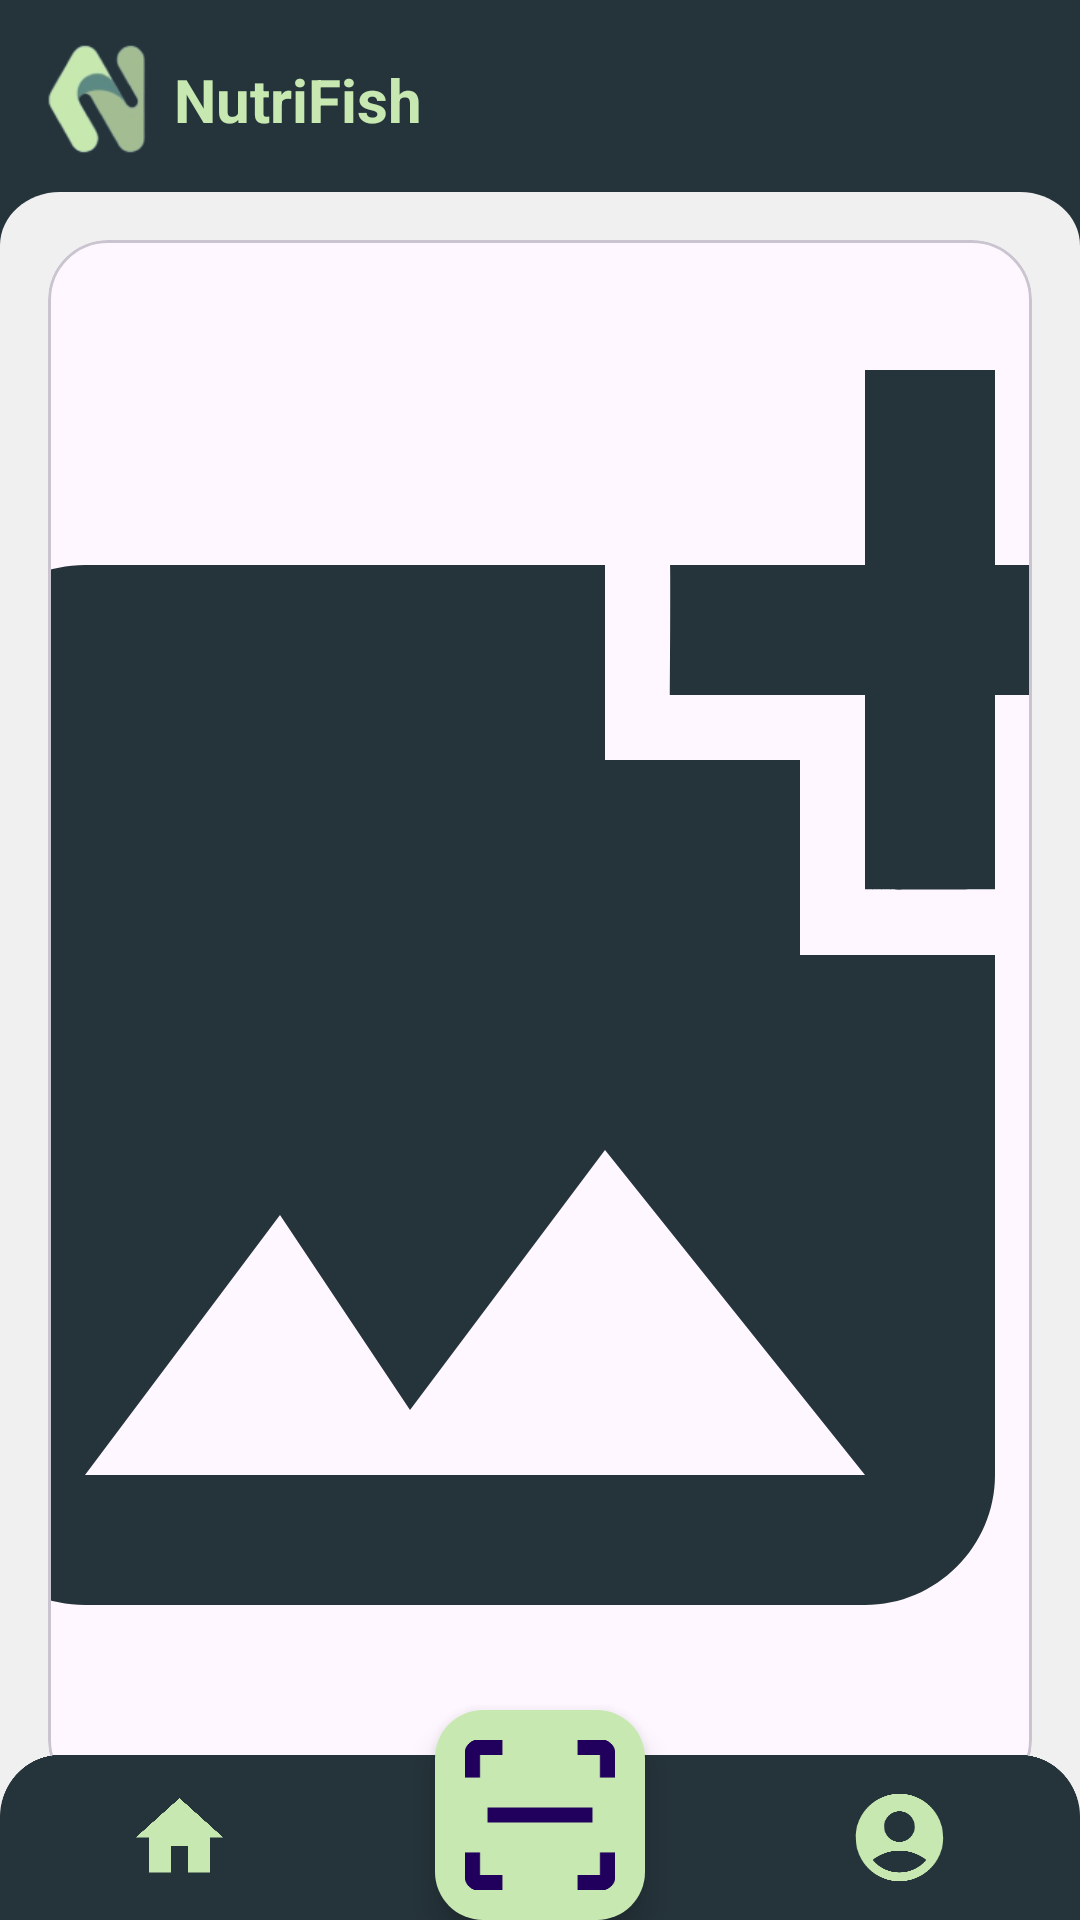

This screen was rendered from an Android layout file. Write that file and the resources it references.
<!-- AndroidManifest.xml: application theme Theme.Nutrifish -->
<!-- res/layout/activity_scan.xml -->
<?xml version="1.0" encoding="utf-8"?>
<androidx.constraintlayout.widget.ConstraintLayout xmlns:android="http://schemas.android.com/apk/res/android"
    xmlns:app="http://schemas.android.com/apk/res-auto"
    xmlns:tools="http://schemas.android.com/tools"
    android:id="@+id/main"
    android:layout_width="match_parent"
    android:layout_height="match_parent"
    tools:context=".ui.main.scan.ScanActivity">

    <androidx.constraintlayout.widget.Guideline
        android:id="@+id/guideline10"
        android:layout_width="match_parent"
        android:layout_height="wrap_content"
        android:orientation="horizontal"
        app:layout_constraintEnd_toEndOf="parent"
        app:layout_constraintGuide_percent="0.10"
        app:layout_constraintStart_toStartOf="parent" />

    <androidx.constraintlayout.widget.Guideline
        android:id="@+id/guideline25"
        android:layout_width="match_parent"
        android:layout_height="wrap_content"
        android:orientation="horizontal"
        app:layout_constraintEnd_toEndOf="parent"
        app:layout_constraintGuide_percent="0.20"
        app:layout_constraintStart_toStartOf="parent" />


    <androidx.constraintlayout.widget.ConstraintLayout
        android:layout_width="match_parent"
        android:layout_height="0dp"
        android:background="@color/darkGreen"
        app:layout_constraintBottom_toBottomOf="@id/guideline25"
        app:layout_constraintEnd_toEndOf="parent"
        app:layout_constraintStart_toStartOf="parent"
        app:layout_constraintTop_toTopOf="parent">

        <ImageView
            android:id="@+id/logo_nutrifish"
            android:layout_width="50dp"
            android:layout_height="50dp"
            android:layout_marginStart="8dp"
            android:layout_marginTop="8dp"
            android:contentDescription="@string/nutrifish_logo"
            android:src="@drawable/logonutrifish"
            app:layout_constraintStart_toStartOf="parent"
            app:layout_constraintTop_toTopOf="parent" />

        <TextView
            android:layout_width="wrap_content"
            android:layout_height="wrap_content"
            android:layout_gravity="center"
            android:text="@string/nutrifish"
            android:textColor="@color/sageGreen"
            android:textSize="20sp"
            android:textStyle="bold"
            app:layout_constraintBottom_toBottomOf="@id/logo_nutrifish"
            app:layout_constraintStart_toEndOf="@id/logo_nutrifish"
            app:layout_constraintTop_toTopOf="@id/logo_nutrifish" />


    </androidx.constraintlayout.widget.ConstraintLayout>

    <androidx.constraintlayout.widget.ConstraintLayout
        android:id="@+id/home_frame_post"
        android:layout_width="match_parent"
        android:layout_height="0dp"
        android:background="@drawable/home_vector1"
        app:layout_constraintBottom_toBottomOf="parent"
        app:layout_constraintEnd_toEndOf="parent"
        app:layout_constraintStart_toStartOf="parent"
        app:layout_constraintTop_toTopOf="@id/guideline10">

        <com.google.android.material.card.MaterialCardView
            android:id="@+id/cv_image_frame"
            android:layout_width="match_parent"
            android:layout_height="520dp"
            android:layout_marginStart="16dp"
            android:layout_marginTop="16dp"
            android:layout_marginEnd="16dp"
            android:layout_marginBottom="16dp"
            app:cardCornerRadius="20dp"
            app:layout_constraintEnd_toEndOf="parent"
            app:layout_constraintStart_toStartOf="parent"
            app:layout_constraintTop_toTopOf="parent">

            <ImageView
                android:id="@+id/iv_image_placeholder"
                android:layout_width="match_parent"
                android:layout_height="match_parent"
                android:contentDescription="@string/image_placeholder"
                android:scaleType="centerCrop"
                android:src="@drawable/baseline_add_photo_alternate_24"
                app:layout_constraintEnd_toEndOf="parent"
                app:layout_constraintStart_toStartOf="parent"
                app:layout_constraintTop_toTopOf="parent"
                tools:src="@drawable/placeholderfish" />
        </com.google.android.material.card.MaterialCardView>

        <com.google.android.material.button.MaterialButtonToggleGroup
            android:id="@+id/toggle_button_frame"
            android:layout_width="wrap_content"
            android:layout_height="58dp"
            android:gravity="center"
            android:layout_marginTop="10dp"
            app:layout_constraintEnd_toEndOf="@id/cv_image_frame"
            app:layout_constraintStart_toStartOf="@id/cv_image_frame"

            app:layout_constraintTop_toBottomOf="@id/cv_image_frame">

            <Button
                style="@style/Widget.Material3.Button.ElevatedButton.Icon"
                android:layout_width="165dp"
                android:backgroundTint="@color/darkGreen"
                android:textColor="@color/white"
                android:id="@+id/bt_camera"
                android:layout_gravity="center"
                app:icon="@drawable/baseline_photo_camera_24"
                app:iconSize="30dp"
                app:iconTint="@color/white"
                android:layout_height="match_parent"
                android:textSize="16sp"
                android:text="@string/bt_camera_text"/>

            <Button
                android:layout_gravity="center"
                style="@style/Widget.Material3.Button.ElevatedButton.Icon"
                android:id="@+id/bt_gallery"
                android:textSize="16sp"
                android:textColor="@color/white"
                android:backgroundTint="@color/darkGreen"
                android:layout_width="165dp"
                app:icon="@drawable/baseline_image_search_24"
                app:iconSize="30dp"
                app:iconTint="@color/white"
                android:layout_height="match_parent"
                android:text="@string/bt_gallery_text"/>


        </com.google.android.material.button.MaterialButtonToggleGroup>

        <com.google.android.material.button.MaterialButton
            style="@style/Widget.Material3.Button.ElevatedButton"
            android:layout_width="330dp"
            android:layout_height="58dp"
            android:textSize="20sp"
            android:backgroundTint="@color/sageGreen"
            android:textColor="@color/darkGreen"
            android:text="Analyze"
            app:layout_constraintEnd_toEndOf="@+id/toggle_button_frame"
            app:layout_constraintStart_toStartOf="@+id/toggle_button_frame"
            app:layout_constraintTop_toBottomOf="@id/toggle_button_frame" />


    </androidx.constraintlayout.widget.ConstraintLayout>

    <com.google.android.material.bottomnavigation.BottomNavigationView
        android:id="@+id/bottom_navbar"
        android:layout_width="match_parent"
        android:layout_height="55dp"
        android:background="@drawable/bottom_navbar_vector"
        app:itemIconSize="35dp"
        app:itemIconTint="@color/sageGreen"
        app:layout_constraintBottom_toBottomOf="parent"
        app:layout_constraintEnd_toEndOf="parent"
        app:layout_constraintStart_toStartOf="parent"
        app:menu="@menu/bottom_nav_menu" />

    <com.google.android.material.floatingactionbutton.FloatingActionButton
        android:layout_width="wrap_content"
        android:layout_height="wrap_content"
        android:backgroundTint="@color/sageGreen"
        android:contentDescription="@string/fab_analyze"
        android:src="@drawable/button_scan_vector"
        app:fabCustomSize="70dp"
        app:layout_constraintBottom_toBottomOf="parent"
        app:layout_constraintEnd_toEndOf="parent"
        app:layout_constraintStart_toStartOf="parent"
        app:maxImageSize="50dp" />

</androidx.constraintlayout.widget.ConstraintLayout>
<!-- resources referenced by this layout -->
<resources>
  <color name="darkGreen">#25333A</color>
  <color name="sageGreen">#C7E8B1</color>
  <color name="white">#FFFFFFFF</color>
  <!-- drawable baseline_add_photo_alternate_24 (drawable) -->
  <vector xmlns:android="http://schemas.android.com/apk/res/android" android:height="24dp" android:tint="#25333A" android:viewportHeight="24" android:viewportWidth="24" android:width="24dp">
        
      <path android:fillColor="@android:color/white" android:pathData="M19,7v2.99s-1.99,0.01 -2,0L17,7h-3s0.01,-1.99 0,-2h3L17,2h2v3h3v2h-3zM16,11L16,8h-3L13,5L5,5c-1.1,0 -2,0.9 -2,2v12c0,1.1 0.9,2 2,2h12c1.1,0 2,-0.9 2,-2v-8h-3zM5,19l3,-4 2,3 3,-4 4,5L5,19z"/>
      
  </vector>
  <!-- drawable baseline_photo_camera_24 (drawable) -->
  <vector xmlns:android="http://schemas.android.com/apk/res/android" android:height="24dp" android:tint="#25333A" android:viewportHeight="24" android:viewportWidth="24" android:width="24dp">
        
      <path android:fillColor="@android:color/white" android:pathData="M12,12m-3.2,0a3.2,3.2 0,1 1,6.4 0a3.2,3.2 0,1 1,-6.4 0"/>
        
      <path android:fillColor="@android:color/white" android:pathData="M9,2L7.17,4L4,4c-1.1,0 -2,0.9 -2,2v12c0,1.1 0.9,2 2,2h16c1.1,0 2,-0.9 2,-2L22,6c0,-1.1 -0.9,-2 -2,-2h-3.17L15,2L9,2zM12,17c-2.76,0 -5,-2.24 -5,-5s2.24,-5 5,-5 5,2.24 5,5 -2.24,5 -5,5z"/>
      
  </vector>
  <!-- drawable bottom_navbar_vector (drawable) -->
  <?xml version="1.0" encoding="utf-8"?>
  <vector xmlns:android="http://schemas.android.com/apk/res/android"
      android:width="200dp"
      android:height="40dp"
      android:viewportWidth="360"
      android:viewportHeight="53">
      <path
          android:fillColor="#FF25333A"
          android:pathData="M360 60H0V20C0 8.95 8.95 0 20 0h320c11.05 0 20 8.95 20 20v40Z"/>
  </vector>
  <!-- drawable button_scan_vector (drawable) -->
  <?xml version="1.0" encoding="utf-8"?>
  <vector xmlns:android="http://schemas.android.com/apk/res/android"
      android:width="80dp"
      android:height="80dp"
      android:viewportWidth="50"
      android:viewportHeight="50">
      <path
          android:fillColor="#FF000000"
          android:pathData="M37.5 50v-5H45v-7.5h5v8.75c0 1-0.5 1.75-1.25 2.5S47 50 46.25 50H37.5Zm-25 0H3.75c-1 0-1.75-0.5-2.5-1.25S0 47 0 46.25V37.5h5V45h7.5v5Zm25-50h8.75c1 0 1.75 0.5 2.5 1.25S50 2.75 50 3.75v8.75h-5V5h-7.5V0Zm-25 0v5H5v7.5H0V3.75c0-1 0.5-1.75 1.25-2.5S2.75 0 3.75 0h8.75Zm30 22.5h-35v5h35v-5Z"/>
  </vector>
  <!-- drawable home_vector1 (drawable) -->
  <?xml version="1.0" encoding="utf-8"?>
  <vector xmlns:android="http://schemas.android.com/apk/res/android"
      android:width="360dp"
      android:height="646dp"
      android:viewportWidth="360"
      android:viewportHeight="646">
      <path
          android:fillColor="@color/backgroundWhite"
          android:pathData="M0 20C0 8.95 8.95 0 20 0h320c11.05 0 20 8.95 20 20v626H0V20Z"/>
  </vector>
  <string name="bt_camera_text">Camera</string>
  <string name="bt_gallery_text">Gallery</string>
  <string name="fab_analyze">Analyze button</string>
  <string name="image_placeholder">Image placeholder</string>
  <string name="nutrifish">NutriFish</string>
  <string name="nutrifish_logo">NutriFish Logo</string>
  <style name="Theme.Nutrifish" parent="Base.Theme.Nutrifish" />
  <color name="backgroundWhite">#F0F0F0</color>
  <style name="Base.Theme.Nutrifish" parent="Theme.Material3.Light.NoActionBar">
          
          <item name="colorPrimary">@color/darkGreen</item>
          <item name="colorPrimaryVariant">@color/darkGreen</item>
          <item name="colorOnPrimary">@color/white</item>
          <item name="colorSecondary">@color/sageGreen</item>
          
          <item name="android:statusBarColor">@color/darkGreen</item>
          <item name="android:navigationBarColor">@color/darkGreen</item>
          <item name="android:textColor">@color/black</item>
      </style>
  <color name="black">#FF000000</color>
</resources>
